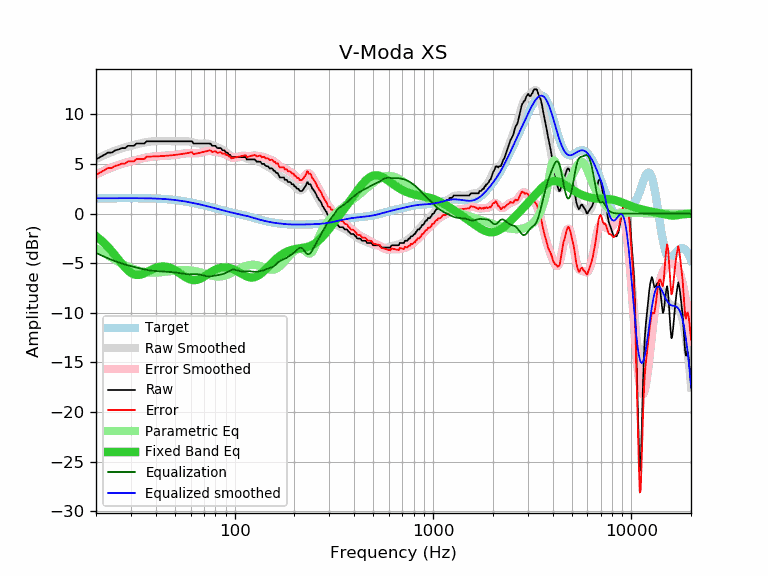

Source data for this figure (header and first rows):
frequency, raw, error, smoothed, error_smoothed, equalization, parametric_eq, equalized_raw, equalized_smoothed, target
20, 5.47, 3.92, 5.51, 3.95, -3.95, -2.27, 1.52, 1.55, 1.55
21, 5.70, 4.15, 5.71, 4.15, -4.15, -2.60, 1.55, 1.56, 1.56
22, 5.93, 4.37, 5.89, 4.34, -4.34, -2.97, 1.60, 1.56, 1.56
23, 6.16, 4.60, 6.07, 4.51, -4.51, -3.37, 1.66, 1.56, 1.56
24, 6.16, 4.60, 6.22, 4.66, -4.66, -3.78, 1.50, 1.56, 1.56
25, 6.38, 4.82, 6.36, 4.80, -4.80, -4.21, 1.59, 1.56, 1.56
26, 6.47, 4.91, 6.48, 4.92, -4.92, -4.64, 1.56, 1.56, 1.56
27, 6.61, 5.05, 6.59, 5.02, -5.02, -5.05, 1.59, 1.56, 1.56
28, 6.61, 5.05, 6.69, 5.12, -5.12, -5.42, 1.49, 1.57, 1.57
29, 6.84, 5.28, 6.77, 5.21, -5.21, -5.73, 1.64, 1.57, 1.57
30, 6.84, 5.28, 6.85, 5.29, -5.29, -5.97, 1.56, 1.57, 1.57
31, 6.84, 5.28, 6.93, 5.36, -5.36, -6.11, 1.48, 1.57, 1.57
32, 7.07, 5.51, 7.00, 5.43, -5.43, -6.18, 1.64, 1.56, 1.56
33, 7.07, 5.51, 7.06, 5.50, -5.50, -6.17, 1.57, 1.56, 1.56
34, 7.07, 5.51, 7.12, 5.56, -5.56, -6.11, 1.51, 1.56, 1.56
35, 7.07, 5.52, 7.17, 5.62, -5.62, -6.02, 1.46, 1.56, 1.56
36, 7.30, 5.75, 7.22, 5.67, -5.67, -5.90, 1.64, 1.55, 1.55
37, 7.30, 5.75, 7.25, 5.71, -5.71, -5.77, 1.60, 1.55, 1.55
38, 7.30, 5.76, 7.28, 5.74, -5.74, -5.65, 1.56, 1.54, 1.54
39, 7.30, 5.77, 7.30, 5.77, -5.77, -5.55, 1.54, 1.53, 1.53
40, 7.30, 5.78, 7.31, 5.78, -5.78, -5.46, 1.52, 1.53, 1.53
41, 7.30, 5.78, 7.31, 5.80, -5.80, -5.39, 1.51, 1.52, 1.52
42, 7.30, 5.79, 7.31, 5.81, -5.81, -5.35, 1.50, 1.51, 1.51
43, 7.30, 5.81, 7.31, 5.82, -5.82, -5.33, 1.49, 1.50, 1.50
44, 7.30, 5.82, 7.31, 5.82, -5.82, -5.33, 1.48, 1.48, 1.48
45, 7.30, 5.83, 7.30, 5.84, -5.84, -5.34, 1.47, 1.47, 1.47
46, 7.30, 5.85, 7.30, 5.85, -5.85, -5.38, 1.45, 1.45, 1.45
47, 7.30, 5.87, 7.30, 5.86, -5.86, -5.44, 1.44, 1.44, 1.44
48, 7.30, 5.88, 7.30, 5.88, -5.88, -5.51, 1.42, 1.42, 1.42
49, 7.30, 5.90, 7.30, 5.90, -5.90, -5.60, 1.40, 1.40, 1.40
50, 7.30, 5.92, 7.30, 5.92, -5.92, -5.70, 1.38, 1.38, 1.38
51, 7.30, 5.94, 7.30, 5.94, -5.94, -5.80, 1.36, 1.36, 1.36
52, 7.30, 5.97, 7.30, 5.97, -5.97, -5.91, 1.33, 1.34, 1.34
53, 7.30, 5.99, 7.31, 6.00, -6.00, -6.02, 1.31, 1.31, 1.31
54, 7.30, 6.01, 7.31, 6.02, -6.02, -6.14, 1.28, 1.29, 1.29
55, 7.30, 6.04, 7.31, 6.05, -6.05, -6.25, 1.25, 1.26, 1.26
56, 7.30, 6.06, 7.31, 6.07, -6.07, -6.35, 1.23, 1.24, 1.24
57, 7.30, 6.09, 7.31, 6.09, -6.09, -6.44, 1.21, 1.21, 1.21
58, 7.30, 6.12, 7.29, 6.11, -6.11, -6.52, 1.20, 1.19, 1.19
59, 7.30, 6.14, 7.27, 6.11, -6.11, -6.59, 1.19, 1.16, 1.16
60, 7.30, 6.17, 7.24, 6.11, -6.11, -6.64, 1.19, 1.13, 1.13
61, 7.30, 6.20, 7.20, 6.10, -6.10, -6.68, 1.20, 1.10, 1.10
62, 7.07, 6.00, 7.17, 6.10, -6.10, -6.70, 0.98, 1.07, 1.07
63, 7.07, 6.03, 7.13, 6.09, -6.09, -6.70, 0.98, 1.04, 1.04
64, 7.07, 6.06, 7.10, 6.09, -6.09, -6.68, 0.98, 1.01, 1.01
65, 7.07, 6.09, 7.08, 6.10, -6.10, -6.65, 0.97, 0.99, 0.99
66, 7.07, 6.12, 7.07, 6.11, -6.11, -6.61, 0.96, 0.96, 0.96
67, 7.07, 6.15, 7.06, 6.14, -6.14, -6.56, 0.93, 0.93, 0.93
68, 7.07, 6.18, 7.07, 6.17, -6.17, -6.50, 0.90, 0.90, 0.90
69, 7.07, 6.21, 7.07, 6.21, -6.21, -6.43, 0.87, 0.87, 0.87
70, 7.07, 6.24, 7.08, 6.24, -6.24, -6.35, 0.83, 0.84, 0.84
71, 7.07, 6.26, 7.08, 6.27, -6.27, -6.28, 0.80, 0.81, 0.81
72, 7.07, 6.29, 7.07, 6.30, -6.30, -6.20, 0.77, 0.78, 0.78
73, 7.07, 6.32, 7.06, 6.31, -6.31, -6.12, 0.76, 0.75, 0.75
74, 7.07, 6.35, 7.04, 6.32, -6.32, -6.04, 0.75, 0.72, 0.72
75, 7.07, 6.38, 7.01, 6.32, -6.32, -5.96, 0.75, 0.69, 0.69
76, 7.00, 6.34, 6.97, 6.31, -6.31, -5.89, 0.69, 0.66, 0.66
77, 6.84, 6.21, 6.93, 6.30, -6.30, -5.82, 0.55, 0.63, 0.63
78, 6.84, 6.24, 6.88, 6.28, -6.28, -5.76, 0.57, 0.60, 0.60
79, 6.84, 6.27, 6.83, 6.25, -6.25, -5.70, 0.59, 0.57, 0.57
... 553 more rows
